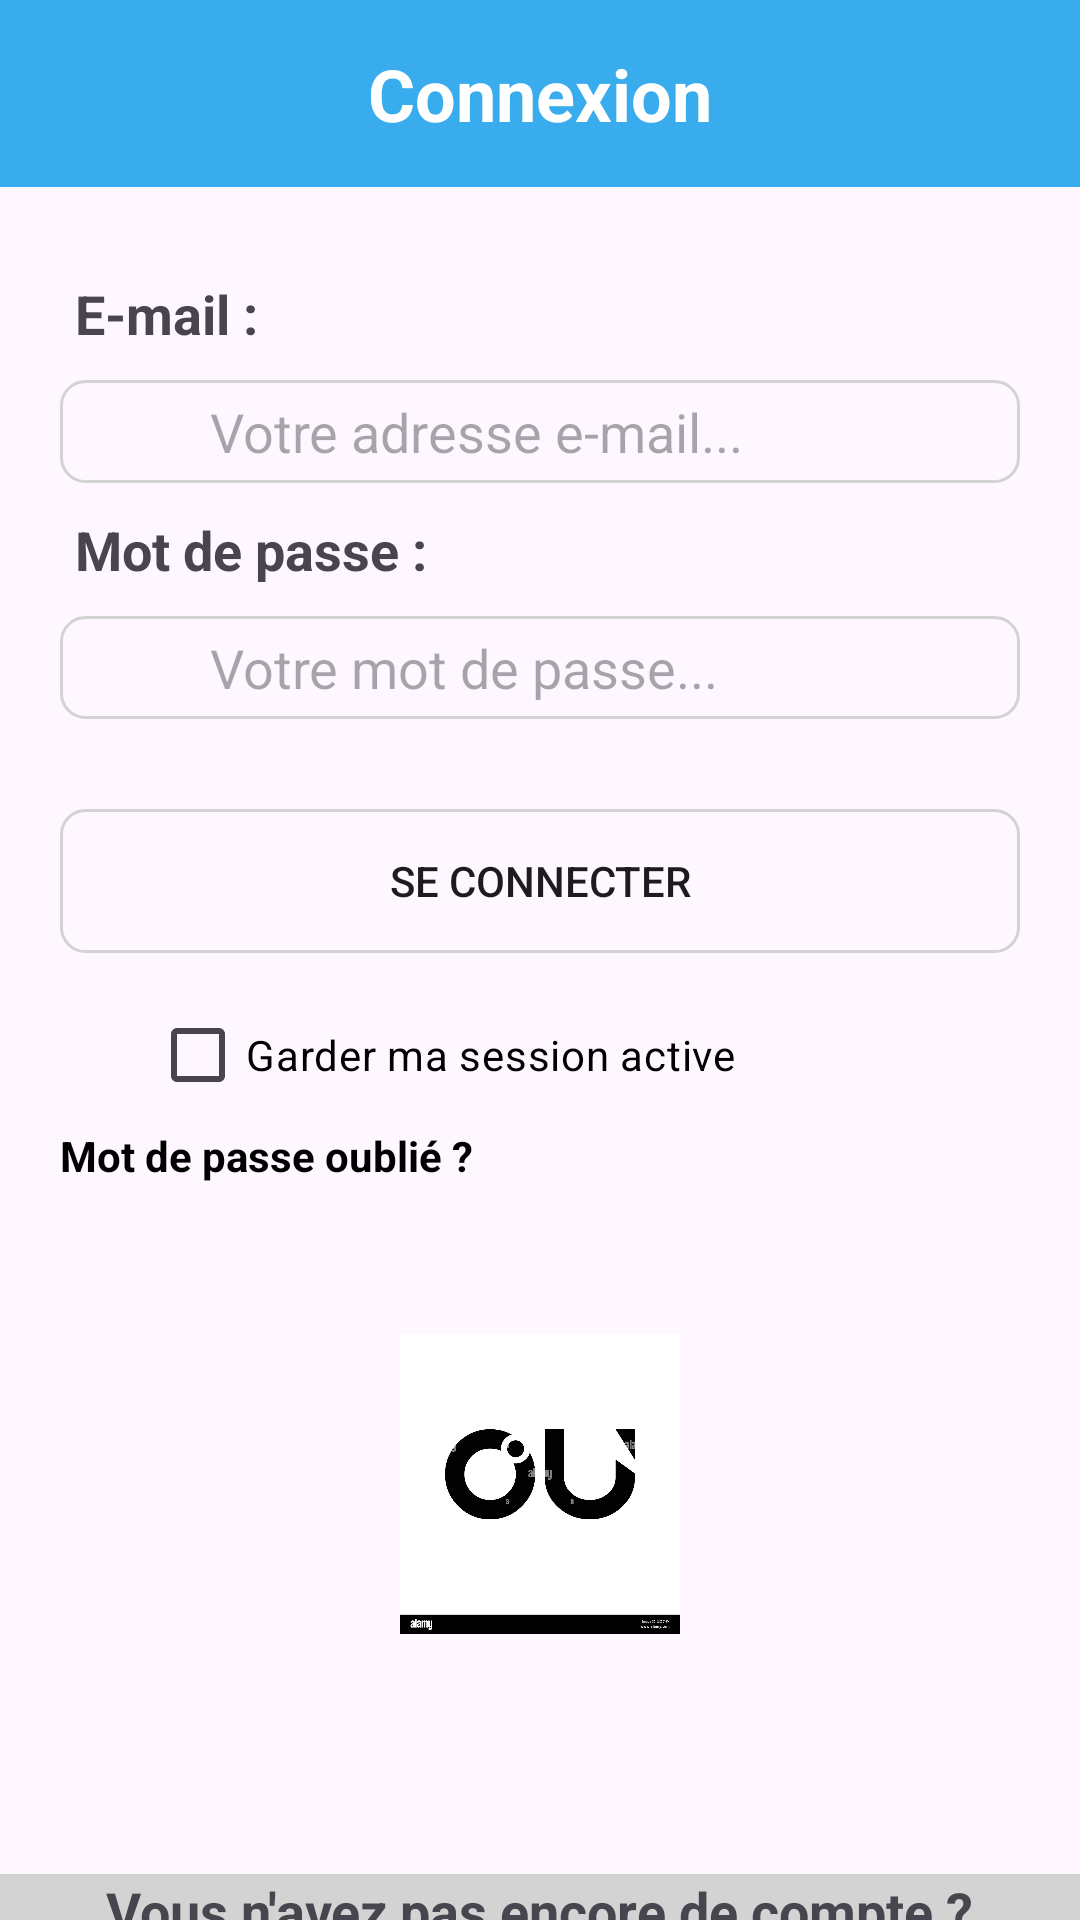

Write the Android layout XML for this screen, with the resource values it uses.
<!-- AndroidManifest.xml: application theme Theme.Projet_Dev -->
<!-- res/layout/activity_main.xml -->
<?xml version="1.0" encoding="utf-8"?>
<RelativeLayout xmlns:android="http://schemas.android.com/apk/res/android"
    android:layout_width="match_parent"
    android:layout_height="match_parent">

    <TextView
        android:id="@+id/textViewTitle"
        android:layout_width="match_parent"
        android:layout_height="wrap_content"
        android:layout_alignParentTop="true"
        android:layout_centerHorizontal="true"
        android:padding="15dp"
        android:gravity="center"
        android:background="#38ACEC"
        android:text="Connexion"
        android:textColor="@color/white"
        android:textSize="24sp"
        android:textStyle="bold"/>
    <TextView
        android:id="@+id/textViewError"
        android:layout_width="match_parent"
        android:layout_height="wrap_content"
        android:visibility="gone"
        android:text="L'e-mail ou le mot de passe saisi est incorrect !"
        android:textColor="#FFFFFF"
        android:background="#FF0000"
        android:gravity="center"
        android:padding="8dp"/>
    <TextView
        android:id="@+id/textViewEmail"
        android:layout_width="wrap_content"
        android:layout_height="wrap_content"
        android:text="E-mail :"
        android:textStyle="bold"
        android:textSize="18sp"
        android:layout_below="@id/textViewTitle"
        android:layout_marginTop="30dp"
        android:layout_alignStart="@id/textViewTitle"
        android:layout_marginLeft="25dp"/>

    <EditText
        android:id="@+id/editTextEmail"
        android:layout_width="match_parent"
        android:layout_height="wrap_content"
        android:layout_below="@id/textViewEmail"
        android:layout_marginTop="10dp"
        android:layout_marginStart="20dp"
        android:layout_marginEnd="20dp"
        android:paddingStart="50dp"
        android:paddingBottom="5dp"
        android:paddingTop="5dp"
        android:background="@drawable/border"
        android:hint="Votre adresse e-mail..."
        android:inputType="textEmailAddress"/>

    <TextView
        android:id="@+id/textViewPassword"
        android:layout_width="wrap_content"
        android:layout_height="wrap_content"
        android:text="Mot de passe :"
        android:textStyle="bold"
        android:textSize="18sp"
        android:layout_below="@id/editTextEmail"
        android:layout_marginTop="10dp"
        android:layout_alignStart="@id/textViewEmail"/>

    <EditText
        android:id="@+id/editTextPassword"
        android:layout_width="match_parent"
        android:layout_height="wrap_content"
        android:layout_below="@id/textViewPassword"
        android:layout_marginTop="10dp"
        android:layout_marginStart="20dp"
        android:layout_marginEnd="20dp"
        android:background="@drawable/border"
        android:paddingStart="50dp"
        android:paddingBottom="5dp"
        android:paddingTop="5dp"
        android:hint="Votre mot de passe..."
        android:inputType="textPassword"/>

    <Button
        android:id="@+id/buttonLogin"
        android:layout_width="match_parent"
        android:layout_height="wrap_content"
        android:text="Se connecter"
        android:onClick="onClick"
        android:layout_below="@id/editTextPassword"
        android:layout_marginTop="30dp"
        android:layout_marginStart="20dp"
        android:layout_marginEnd="20dp"
        android:background="@drawable/border"
        />

    <CheckBox
        android:id="@+id/checkBoxRemember"
        android:layout_width="wrap_content"
        android:layout_height="wrap_content"
        android:text="Garder ma session active"
        android:textColor="@color/black"
        android:layout_below="@id/buttonLogin"
        android:layout_marginTop="10dp"
        android:layout_marginStart="50dp"/>

    <TextView
        android:id="@+id/textViewForgotPassword"
        android:layout_width="wrap_content"
        android:layout_height="wrap_content"
        android:text="Mot de passe oublié ?"
        android:textColor="@color/black"
        android:layout_below="@id/checkBoxRemember"
        android:layout_marginStart="20dp"
        android:textStyle="bold"/>
    <ImageView
        android:id="@+id/image"
        android:layout_width="match_parent"
        android:layout_height="100dp"
        android:layout_marginTop="50dp"
        android:layout_below="@id/textViewForgotPassword"
        android:src="@drawable/ou"/>
    <LinearLayout
        android:layout_width="match_parent"
        android:layout_height="match_parent"
        android:orientation="vertical"
        android:gravity="center"
        android:background="#D3D3D3"
        android:layout_below="@id/image"
        android:layout_marginTop="80dp"
        >
        <TextView
            android:id="@+id/textViewQuestion"
            android:layout_width="wrap_content"
            android:layout_height="wrap_content"
            android:text="Vous n'avez pas encore de compte ?"
            android:textSize="18sp"
            android:textStyle="bold"
            android:layout_centerHorizontal="true"
            android:layout_below="@id/image"
            />

        <TextView
            android:id="@+id/buttonSignUp"
            android:layout_width="wrap_content"
            android:layout_height="wrap_content"
            android:text="Inscrivez-vous ici"
            android:textSize="18sp"
            android:textColor="#38ACEC"
            android:textStyle="bold"
            android:linksClickable="true"
            android:layout_below="@id/textViewQuestion"
            android:layout_centerHorizontal="true"
            />


    </LinearLayout>
</RelativeLayout>
<!-- resources referenced by this layout -->
<resources>
  <!-- drawable border (drawable) -->
  <?xml version="1.0" encoding="utf-8"?>
  <shape xmlns:android="http://schemas.android.com/apk/res/android" android:shape="rectangle">
  <corners android:radius="8dp"/>
      <stroke android:width="1dp"
          android:color="#D3D3D3"/>
  </shape>
  <!-- drawable ou: jpg bitmap (drawable, 32774 bytes) -->
  <style name="Theme.Projet_Dev" parent="Base.Theme.Projet_Dev" />
  <style name="Base.Theme.Projet_Dev" parent="Theme.Material3.DayNight.NoActionBar">
          
          
      </style>
  <!-- not gathered from this repository: default colours our renderer supplied (Android Studio template values) -->
  <color name="black">#FF000000</color>
  <color name="white">#FFFFFFFF</color>
</resources>
